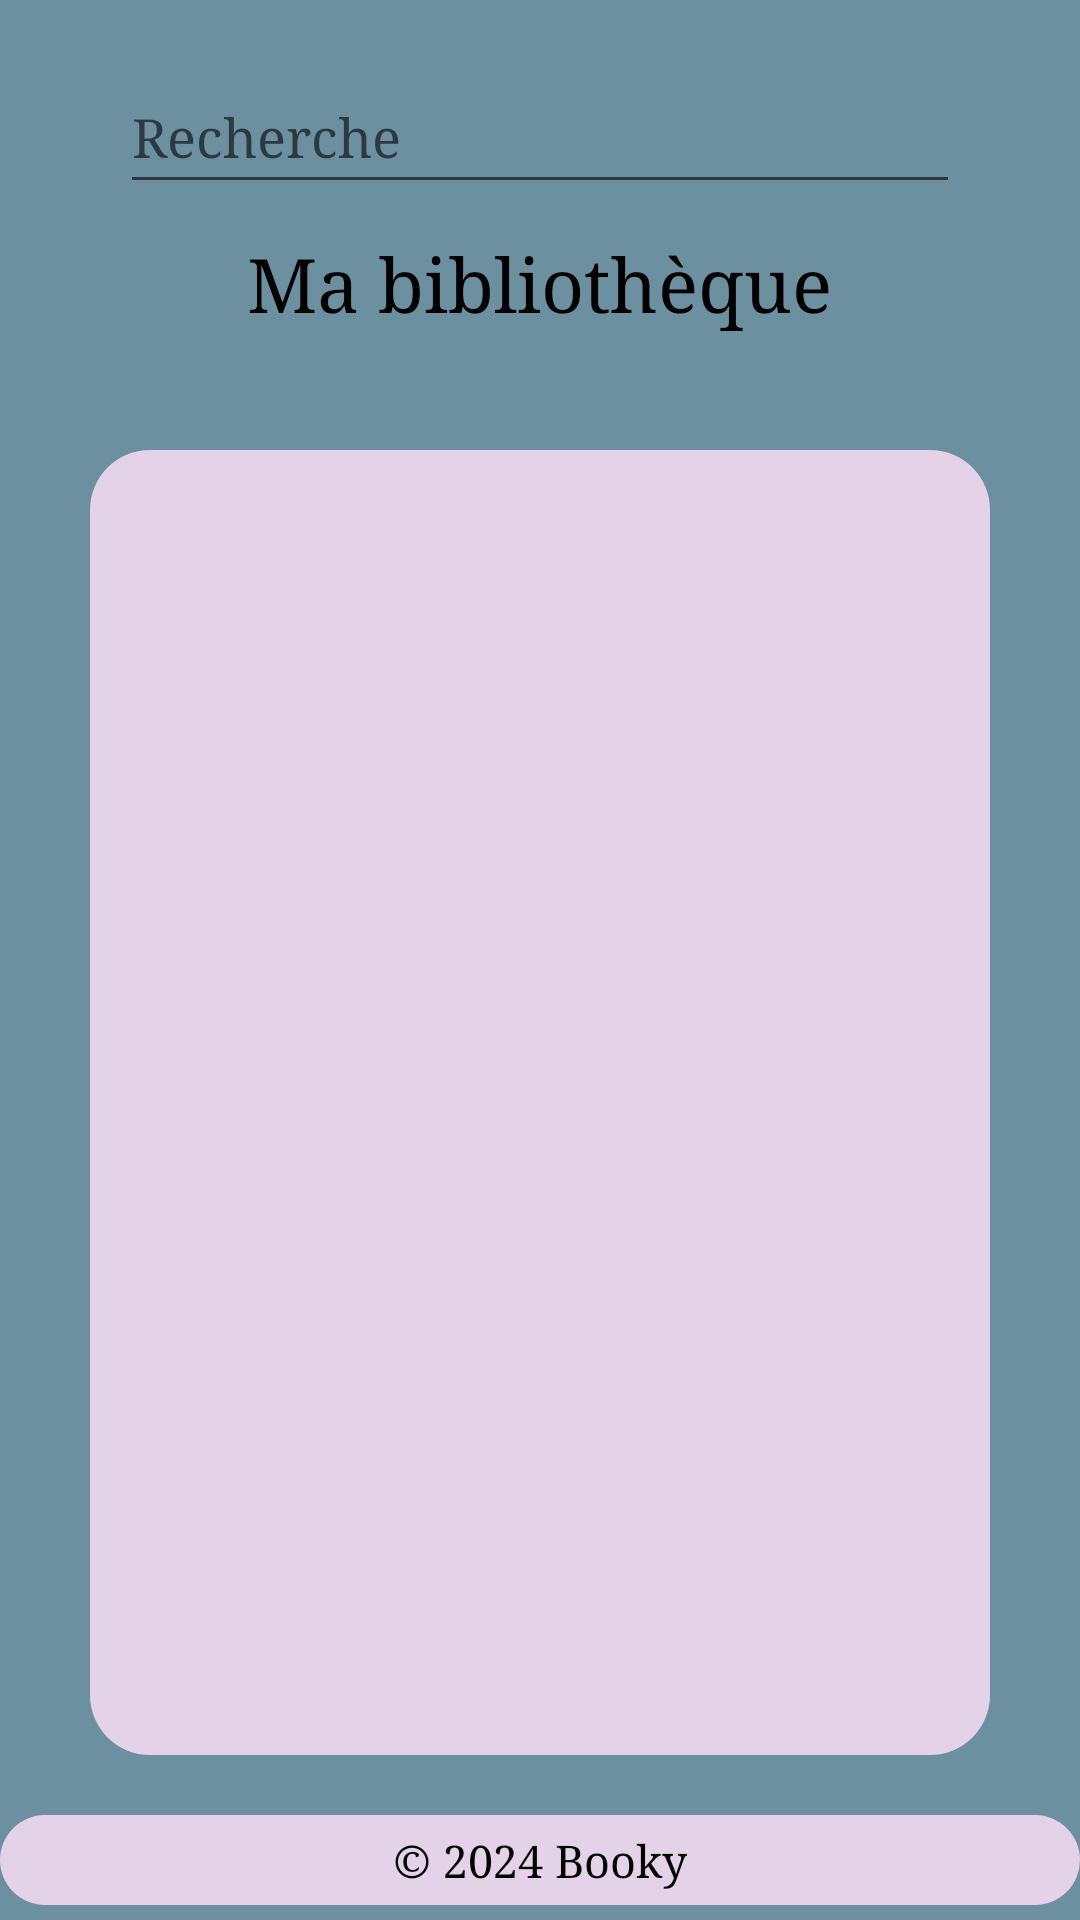

Here is an Android app screen rendered from its layout file. Give the layout XML and the strings, colors and styles it references.
<!-- AndroidManifest.xml: application theme Theme.Booky -->
<!-- res/layout/activity_biblioperso.xml -->
<?xml version="1.0" encoding="utf-8"?>
<RelativeLayout xmlns:android="http://schemas.android.com/apk/res/android"
    xmlns:app="http://schemas.android.com/apk/res-auto"
    xmlns:tools="http://schemas.android.com/tools"
    android:layout_width="match_parent"
    android:layout_height="match_parent"
    android:background="#6d90a1">

    <LinearLayout
        android:layout_width="match_parent"
        android:layout_height="wrap_content"
        android:layout_marginStart="20dp"
        android:layout_marginTop="0dp"
        android:layout_marginEnd="20dp"
        android:orientation="vertical"
        android:padding="20dp">

        <EditText
            android:id="@+id/recherche"
            android:layout_width="match_parent"
            android:layout_height="48dp"
            android:ems="10"
            android:hint="Recherche"
            android:textColor="@android:color/black"
            android:typeface="serif" />

        <View
            android:id="@+id/view1"
            android:layout_width="match_parent"
            android:layout_height="10dp" />

        <TextView
            android:layout_width="wrap_content"
            android:layout_height="wrap_content"
            android:layout_gravity="center"
            android:text="Ma bibliothèque"
            android:textColor="@android:color/black"
            android:textSize="25sp"
            android:typeface="serif" />

    </LinearLayout>

    <ListView
        android:id="@+id/listViewLivres"
        android:layout_width="wrap_content"
        android:layout_height="533dp"
        android:layout_above="@id/bottomLayout"
        android:layout_marginStart="30dp"
        android:layout_marginTop="150dp"
        android:layout_marginEnd="30dp"
        android:layout_marginBottom="20dp"
        android:background="@drawable/rose"
        android:orientation="vertical"
        android:padding="20dp" />

    <LinearLayout
        android:id="@+id/bottomLayout"
        android:layout_width="match_parent"
        android:layout_height="wrap_content"
        android:layout_alignParentBottom="true"
        android:background="@drawable/rose"
        android:layout_marginBottom="5dp"
        android:orientation="vertical"
        android:padding="5dp">

        <TextView
            android:layout_width="wrap_content"
            android:layout_height="wrap_content"
            android:text="© 2024 Booky"
            android:layout_gravity="center"
            android:textColor="@android:color/black"
            android:textSize="15sp"
            android:typeface="serif" />
    </LinearLayout>

</RelativeLayout>
<!-- resources referenced by this layout -->
<resources>
  <!-- drawable rose (drawable) -->
  <shape xmlns:android="http://schemas.android.com/apk/res/android"
      android:shape="rectangle">
      <solid android:color="#E4D2E8" />
      <corners android:radius="20dp" />
  </shape>
  <style name="Theme.Booky" parent="Base.Theme.Booky" />
  <style name="Base.Theme.Booky" parent="Theme.AppCompat.Light.NoActionBar">
          
          
      </style>
</resources>
